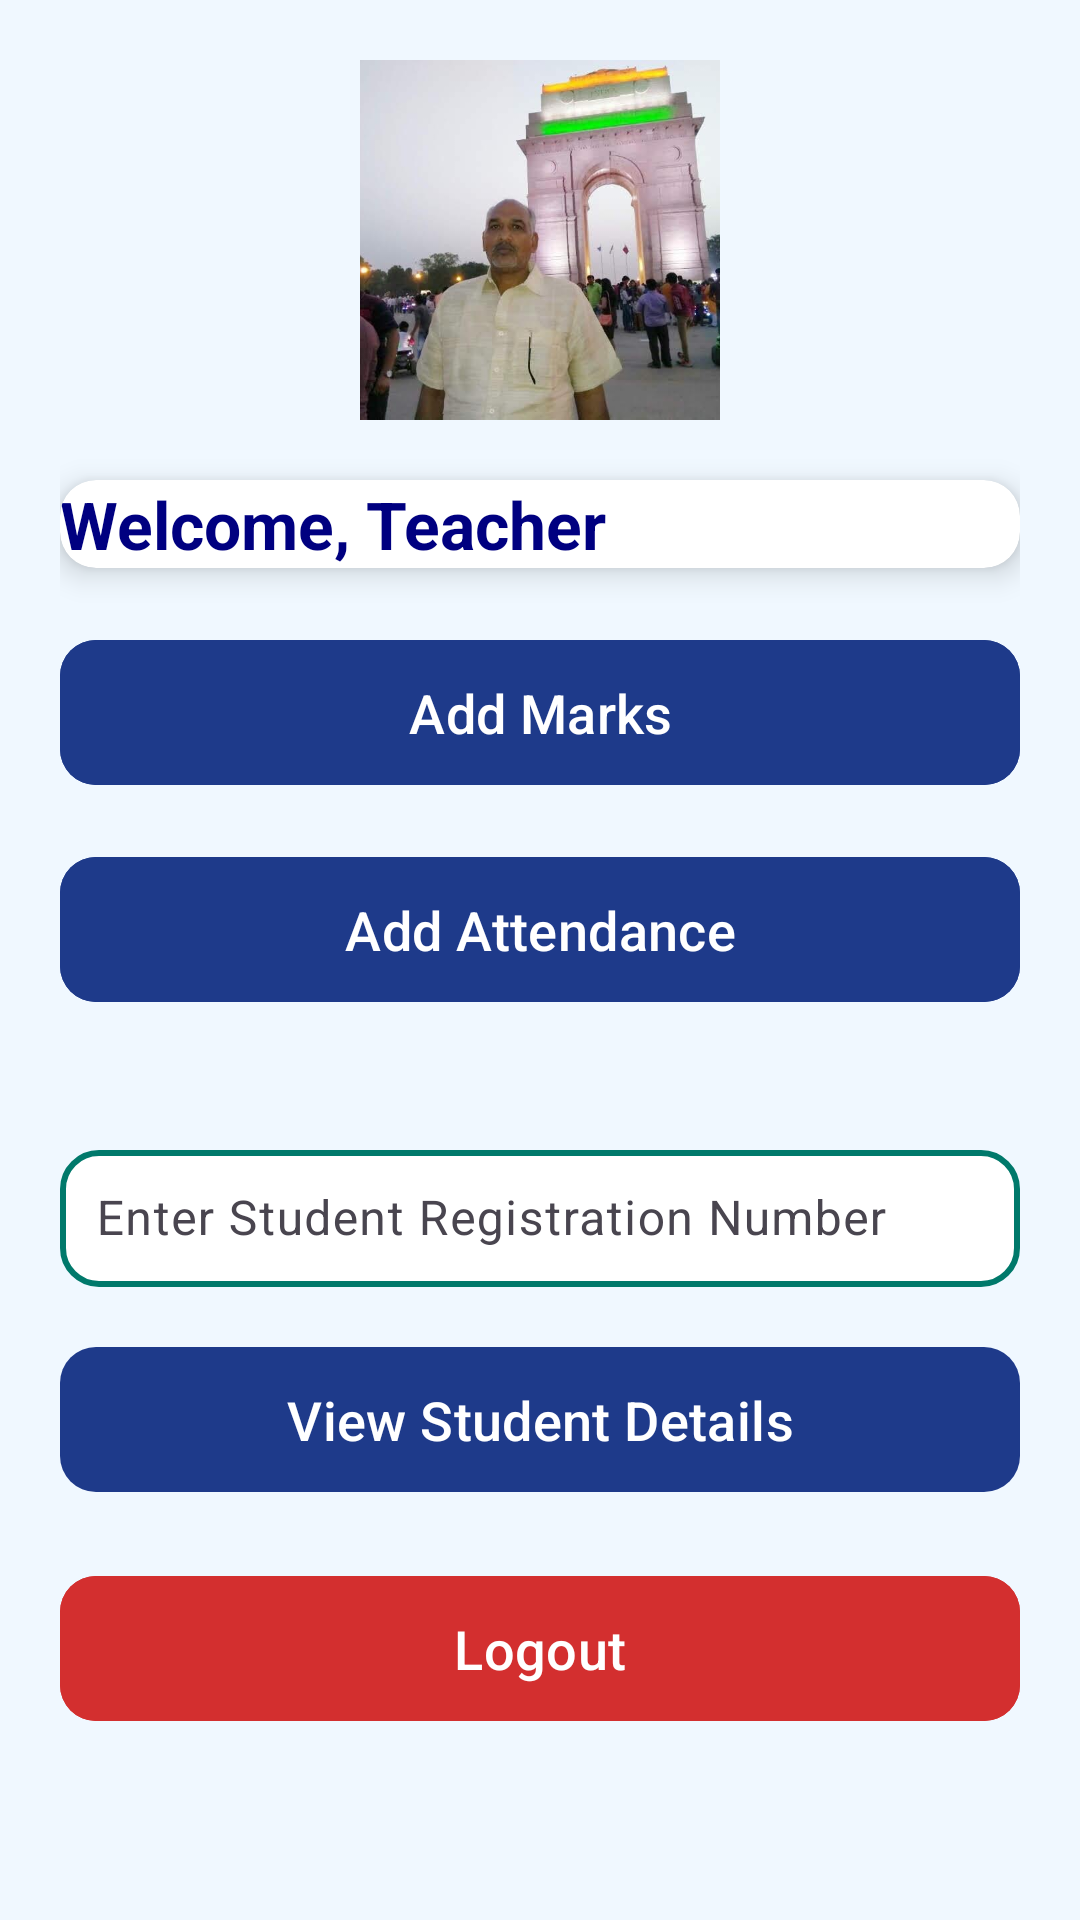

The Android layout XML behind this screen, and the referenced resources:
<!-- AndroidManifest.xml: application theme Theme.SchoolManagementSystem -->
<!-- res/layout/activity_teacher_dashboard.xml -->
<?xml version="1.0" encoding="utf-8"?>
<LinearLayout xmlns:android="http://schemas.android.com/apk/res/android"
    xmlns:app="http://schemas.android.com/apk/res-auto"
    android:id="@+id/parentLayout"
    android:layout_width="match_parent"
    android:layout_height="match_parent"
    android:orientation="vertical"
    android:padding="20dp"
    android:background="#F0F8FF">

    
<ImageView
android:id="@+id/teacherProfileImage"
android:layout_width="120dp"
android:layout_height="120dp"
android:layout_gravity="center"
android:layout_marginBottom="20dp"
android:src="@drawable/ic_default_profile_image"
android:contentDescription="Teacher Profile Image"
android:scaleType="centerCrop"
android:elevation="4dp" />

    
<androidx.cardview.widget.CardView
android:layout_width="match_parent"
android:layout_height="wrap_content"
app:cardCornerRadius="12dp"
app:cardElevation="6dp"
app:cardBackgroundColor="#FFFFFF"
android:layout_marginBottom="20dp"
android:padding="16dp">

<TextView
    android:id="@+id/teacherName"
    android:layout_width="wrap_content"
    android:layout_height="wrap_content"
    android:text="Welcome, Teacher"
    android:textSize="22sp"
    android:textStyle="bold"
    android:textColor="#000080"
    android:gravity="center" />

</androidx.cardview.widget.CardView>

    
<com.google.android.material.button.MaterialButton
android:id="@+id/btnAddMarks"
android:layout_width="match_parent"
android:layout_height="wrap_content"
android:layout_marginBottom="16dp"
app:cornerRadius="12dp"
android:backgroundTint="@color/school_button_blue"
android:fontFamily="sans-serif-medium"
android:paddingVertical="12dp"
android:text="Add Marks"
android:textColor="#FFFFFF"
android:textSize="18sp" />

<com.google.android.material.button.MaterialButton
android:id="@+id/btnAddAttendance"
android:layout_width="match_parent"
android:layout_height="wrap_content"
android:layout_marginBottom="16dp"
app:cornerRadius="12dp"
android:backgroundTint="@color/school_button_blue"
android:fontFamily="sans-serif-medium"
android:paddingVertical="12dp"
android:text="Add Attendance"
android:textColor="#FFFFFF"
android:textSize="18sp" />
    <com.google.android.material.textfield.TextInputLayout
        android:layout_width="match_parent"
        android:layout_height="wrap_content"
        android:layout_marginTop="24dp">

        <com.google.android.material.textfield.TextInputEditText
            android:id="@+id/editTextStudentRegNo"
            android:layout_width="match_parent"
            android:layout_height="wrap_content"
            android:hint="Enter Student Registration Number"
            android:inputType="text"
            android:textSize="16sp"
            android:padding="12dp"
            android:background="@drawable/rounded_edittext_bg" />
    </com.google.android.material.textfield.TextInputLayout>

    
    <com.google.android.material.button.MaterialButton
        android:id="@+id/btnViewStudentDetails"
        android:layout_width="match_parent"
        android:layout_height="wrap_content"
        android:text="View Student Details"
        android:textColor="#FFFFFF"
        android:layout_marginTop="16dp"
        app:cornerRadius="12dp"
        app:backgroundTint="@color/school_button_blue"
        android:fontFamily="sans-serif-medium"
        android:paddingVertical="12dp"
        android:textSize="18sp"
        android:elevation="6dp" />

    
<com.google.android.material.button.MaterialButton
android:id="@+id/btnLogout"
android:layout_width="match_parent"
android:layout_height="wrap_content"
android:layout_marginTop="20dp"
app:cornerRadius="12dp"
android:backgroundTint="#D32F2F"
android:fontFamily="sans-serif-medium"
android:paddingVertical="12dp"
android:text="Logout"
android:textColor="#FFFFFF"
android:textSize="18sp" />

    </LinearLayout>
<!-- resources referenced by this layout -->
<resources>
  <color name="school_button_blue">#1E3A8A</color>
  <!-- drawable ic_default_profile_image: png bitmap (drawable, 44773 bytes) -->
  <!-- drawable rounded_edittext_bg (drawable) -->
  <?xml version="1.0" encoding="utf-8"?>
  <shape xmlns:android="http://schemas.android.com/apk/res/android">
      <solid android:color="#FFFFFF" />
      <corners android:radius="12dp"/>
      <stroke android:color="#00796B" android:width="2dp"/>
  </shape>
  <style name="Theme.SchoolManagementSystem" parent="Base.Theme.SchoolManagementSystem" />
  <style name="Base.Theme.SchoolManagementSystem" parent="Theme.Material3.DayNight.NoActionBar">
          
          
      </style>
</resources>
